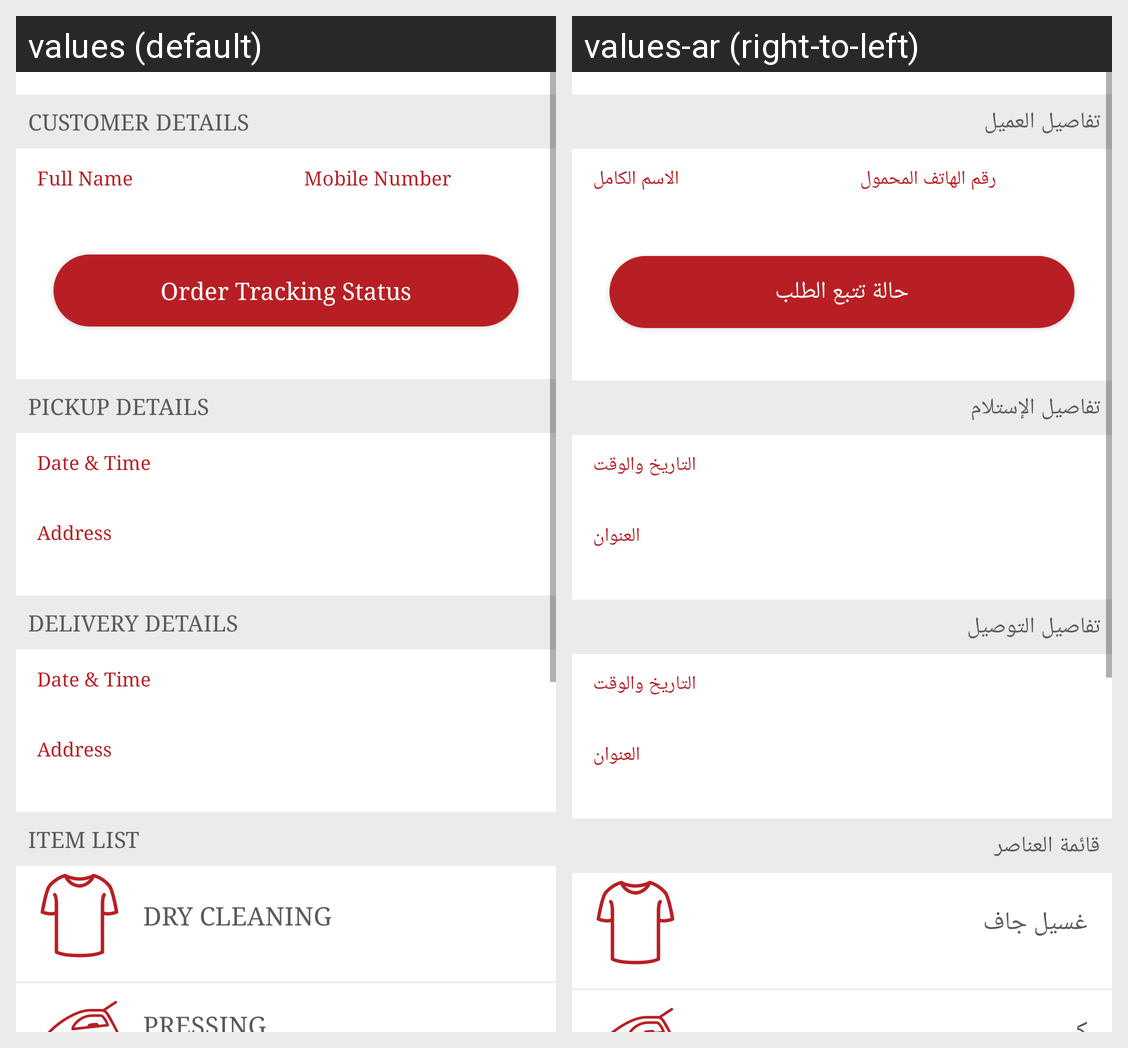

Translations of the strings shown on this Android screen, per locale in the grid:
Android screen res/layout/fragment_order_detail.xml rendered under 2 locales, left to right: values (default), values-ar (right-to-left). Device: Nexus 5 (rendered at 1080×1920; each locale shown at half size, 540×960, under a caption strip naming it); theme AppTheme.
Strings drawn on this screen, with the default value and each locale's value (text and hints the layout hard-codes, and strings that could not be matched under every locale, appear in the picture but are not listed):

customer_details
  values: CUSTOMER DETAILS
  values-ar: تفاصيل العميل

full_name
  values: Full Name
  values-ar: الاسم الكامل

mobile_number
  values: Mobile Number
  values-ar: رقم الهاتف المحمول

order_tracking_status
  values: Order Tracking Status
  values-ar: حالة تتبع الطلب

pickup_details
  values: PICKUP DETAILS
  values-ar: تفاصيل الإستلام

date_time
  values: Date & Time
  values-ar: التاريخ والوقت

Address
  values: Address
  values-ar: العنوان

delivery_details
  values: DELIVERY DETAILS
  values-ar: تفاصيل التوصيل

item_list
  values: ITEM LIST
  values-ar: قائمة العناصر

dry_clean
  values: DRY CLEANING
  values-ar: غسيل جاف
